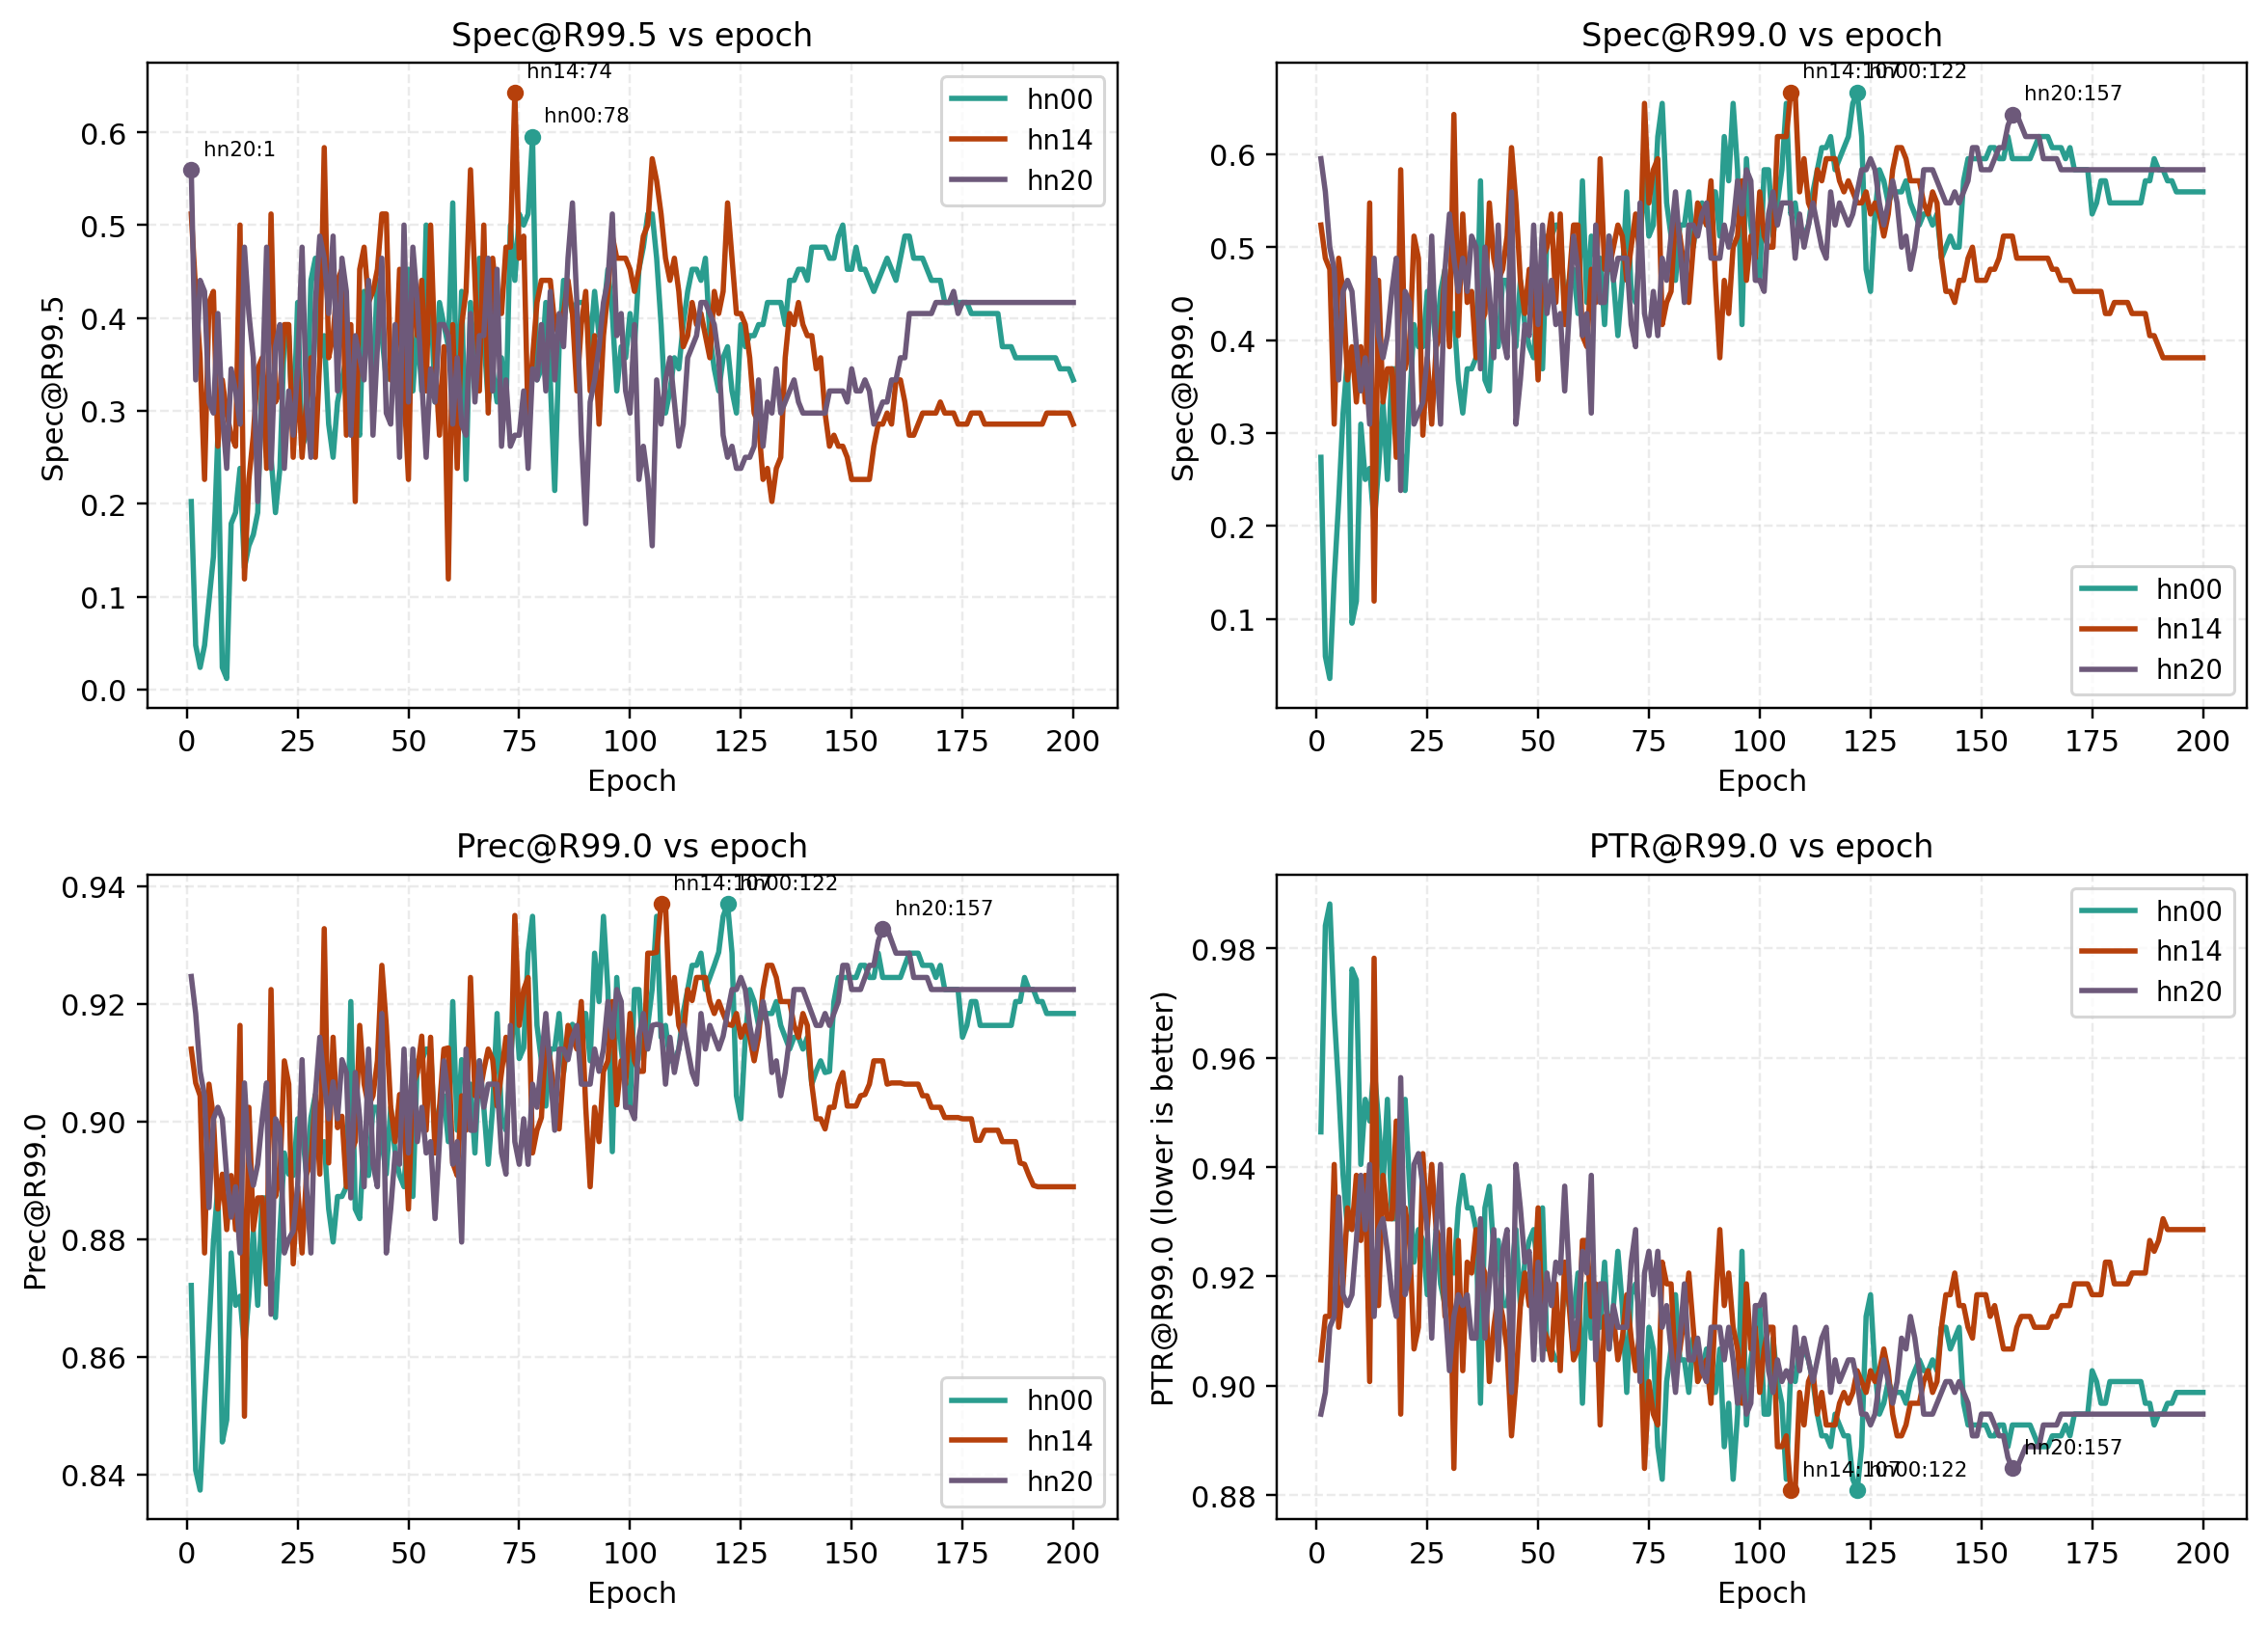

Data behind this chart, as committed beside it:
ratio_id, epoch, Spec@R99.5
hn00, 1, 0.2024
hn00, 2, 0.04762
hn00, 3, 0.02381
hn00, 4, 0.04762
hn00, 5, 0.09524
hn00, 6, 0.1429
hn00, 7, 0.2738
hn00, 8, 0.02381
hn00, 9, 0.01191
hn00, 10, 0.1786
hn00, 11, 0.1905
hn00, 12, 0.2381
hn00, 13, 0.131
hn00, 14, 0.1548
hn00, 15, 0.1667
hn00, 16, 0.1905
hn00, 17, 0.3452
hn00, 18, 0.25
hn00, 19, 0.25
hn00, 20, 0.1905
hn00, 21, 0.2381
hn00, 22, 0.381
hn00, 23, 0.381
hn00, 24, 0.2738
hn00, 25, 0.4167
hn00, 26, 0.2619
hn00, 27, 0.2738
hn00, 28, 0.4405
hn00, 29, 0.4643
hn00, 30, 0.3571
hn00, 31, 0.381
hn00, 32, 0.2857
hn00, 33, 0.25
hn00, 34, 0.3095
hn00, 35, 0.3333
hn00, 36, 0.3571
hn00, 37, 0.3095
hn00, 38, 0.2857
hn00, 39, 0.2738
hn00, 40, 0.4286
hn00, 41, 0.381
hn00, 42, 0.3333
hn00, 43, 0.4405
hn00, 44, 0.381
hn00, 45, 0.3333
hn00, 46, 0.3452
hn00, 47, 0.369
hn00, 48, 0.3452
hn00, 49, 0.3571
hn00, 50, 0.4524
hn00, 51, 0.3214
hn00, 52, 0.3929
hn00, 53, 0.3214
hn00, 54, 0.5
hn00, 55, 0.4286
hn00, 56, 0.3095
hn00, 57, 0.4167
hn00, 58, 0.3929
hn00, 59, 0.369
hn00, 60, 0.5238
... 540 more rows
